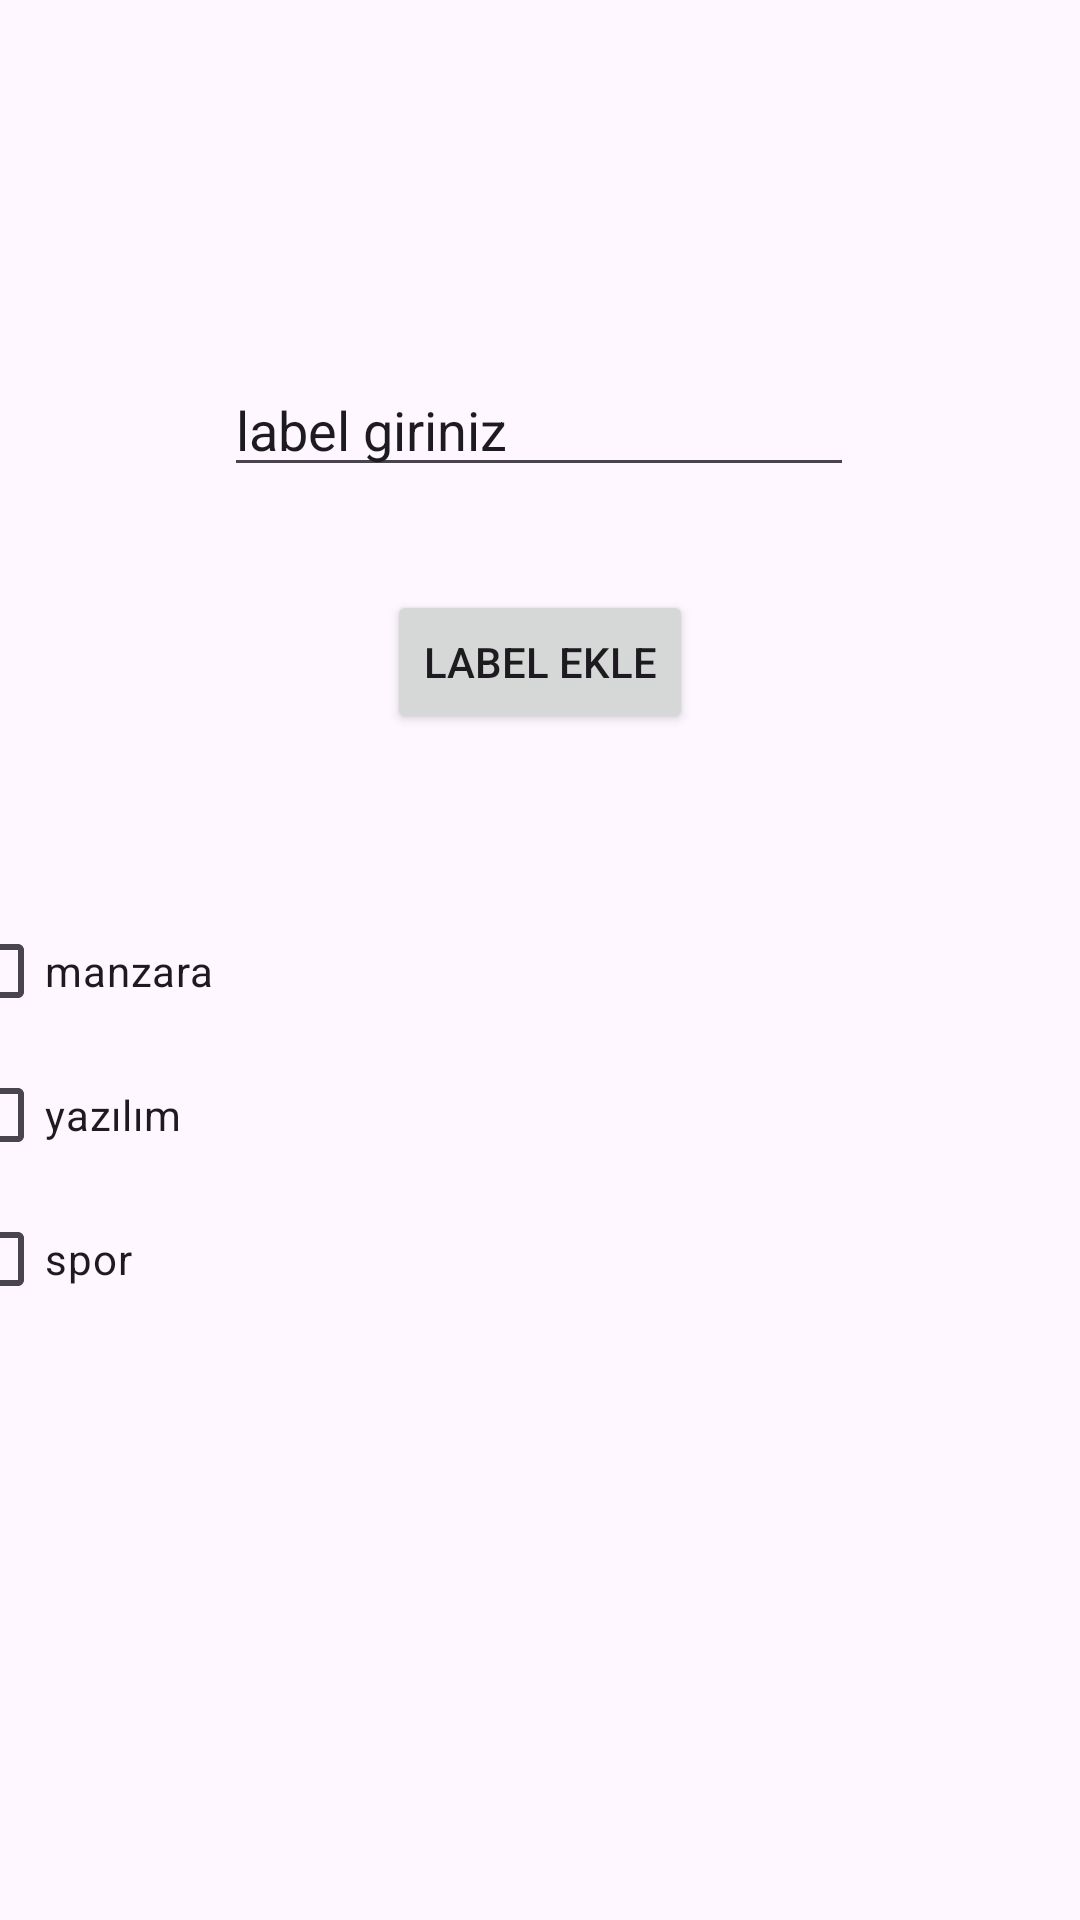

Here is an Android app screen rendered from its layout file. Give the layout XML and the strings, colors and styles it references.
<!-- AndroidManifest.xml: application theme Theme.Finaldeneme -->
<!-- res/layout/fragment_addlabel.xml -->
<?xml version="1.0" encoding="utf-8"?>
<androidx.constraintlayout.widget.ConstraintLayout xmlns:android="http://schemas.android.com/apk/res/android"
    xmlns:app="http://schemas.android.com/apk/res-auto"
    xmlns:tools="http://schemas.android.com/tools"
    android:layout_width="match_parent"
    android:layout_height="match_parent"
    tools:context=".ui.AddLabelFragment">

    <Button
        android:id="@+id/added"
        android:layout_width="wrap_content"
        android:layout_height="wrap_content"
        android:text="Label ekle"
        app:layout_constraintBottom_toBottomOf="parent"
        app:layout_constraintEnd_toEndOf="parent"
        app:layout_constraintStart_toStartOf="parent"
        app:layout_constraintTop_toTopOf="parent"
        app:layout_constraintVertical_bias="0.332" />

    <LinearLayout
        android:id="@+id/linearLayout"
        android:layout_width="395dp"
        android:layout_height="328dp"
        android:orientation="vertical"
        app:layout_constraintBottom_toBottomOf="parent"
        app:layout_constraintEnd_toEndOf="parent"
        app:layout_constraintStart_toStartOf="parent"
        app:layout_constraintTop_toTopOf="parent"
        app:layout_constraintVertical_bias="0.96">

        <CheckBox
            android:id="@+id/label_manzara"
            android:layout_width="match_parent"
            android:layout_height="wrap_content"
            android:text="manzara" />

        <CheckBox
            android:id="@+id/label_yazilim"
            android:layout_width="match_parent"
            android:layout_height="wrap_content"
            android:text="yazılım" />

        <CheckBox
            android:id="@+id/label_spor"
            android:layout_width="match_parent"
            android:layout_height="wrap_content"
            android:text="spor" />
    </LinearLayout>

    <EditText
        android:id="@+id/label"
        android:layout_width="wrap_content"
        android:layout_height="wrap_content"
        android:ems="10"
        android:inputType="text"
        android:text="label giriniz"
        app:layout_constraintBottom_toBottomOf="parent"
        app:layout_constraintEnd_toEndOf="parent"
        app:layout_constraintHorizontal_bias="0.497"
        app:layout_constraintStart_toStartOf="parent"
        app:layout_constraintTop_toTopOf="parent"
        app:layout_constraintVertical_bias="0.202" />
</androidx.constraintlayout.widget.ConstraintLayout>
<!-- resources referenced by this layout -->
<resources>
  <style name="Theme.Finaldeneme" parent="Base.Theme.Finaldeneme" />
  <style name="Base.Theme.Finaldeneme" parent="Theme.Material3.DayNight.NoActionBar">
          
          
      </style>
</resources>
